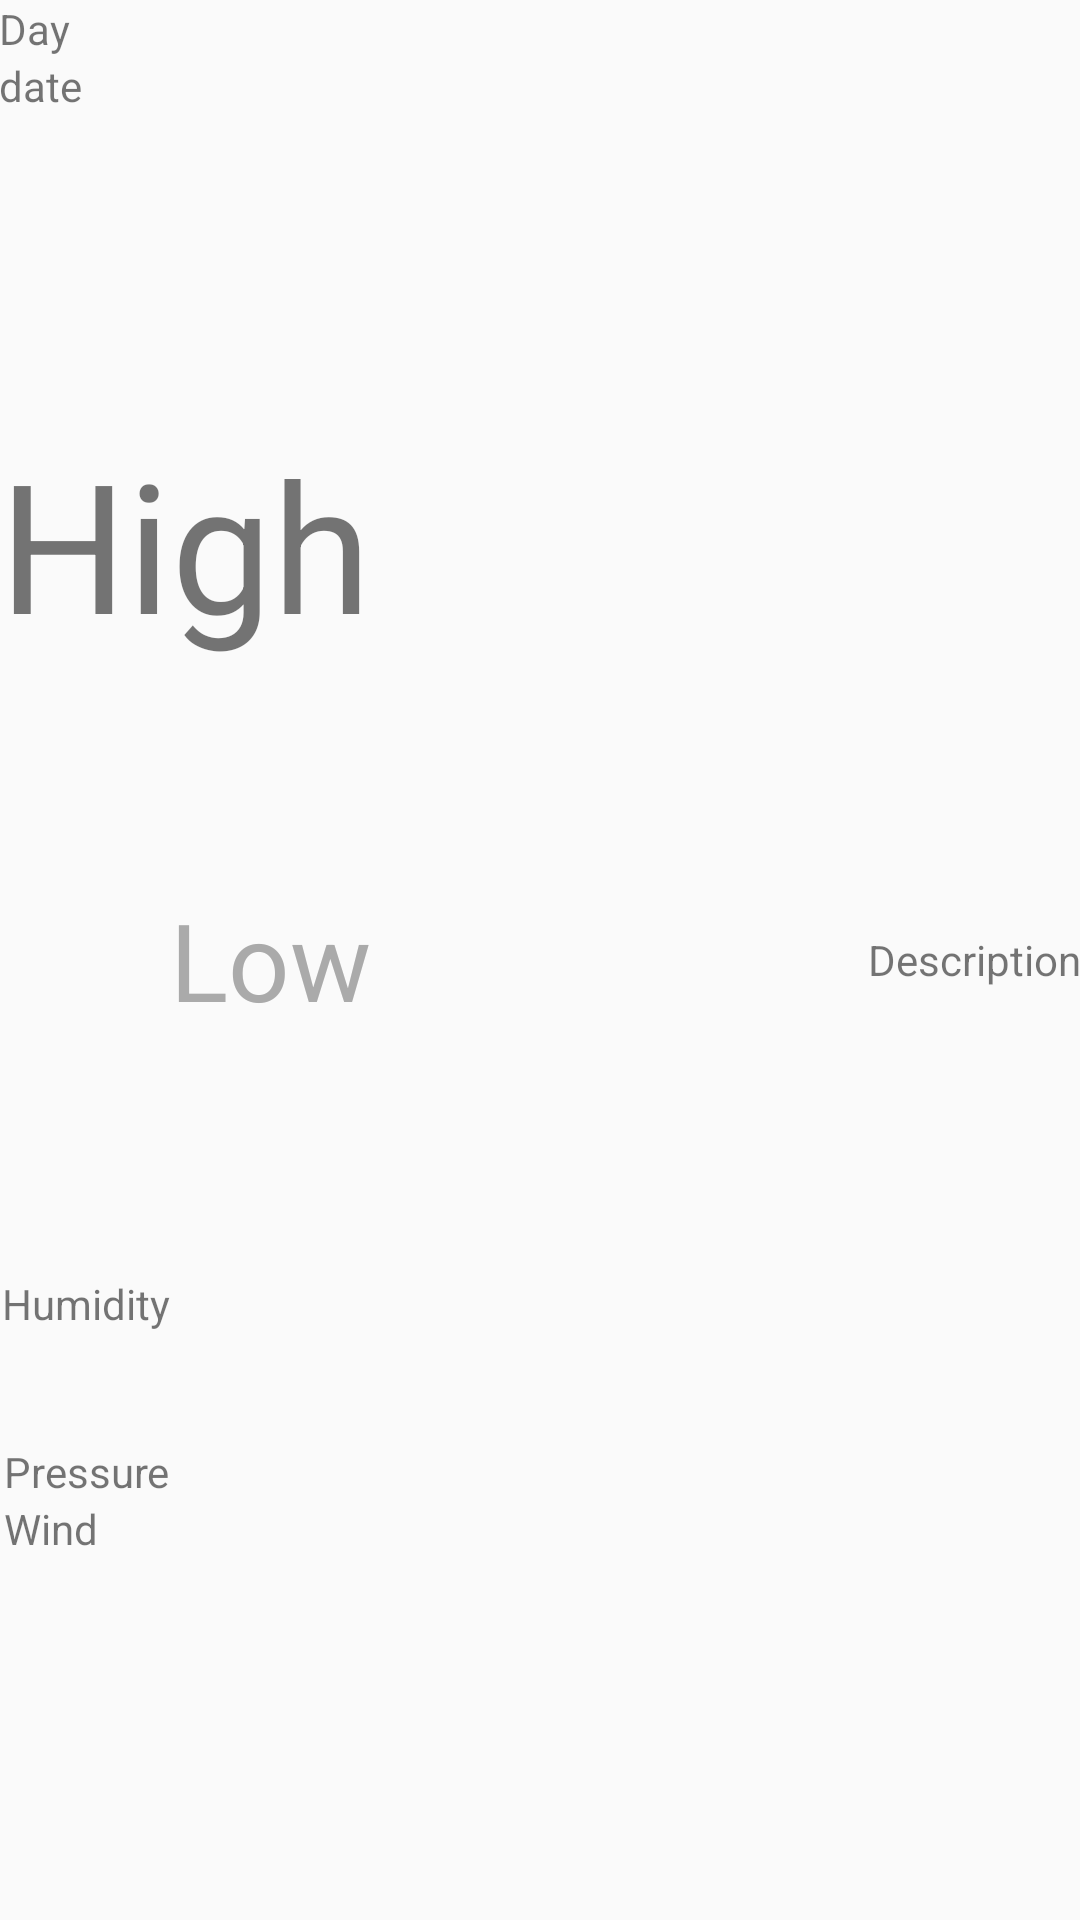

Reconstruct the res/layout file that produces this screen, plus the resources it refers to.
<!-- AndroidManifest.xml: application theme AppTheme -->
<!-- res/layout/fragment_detail.xml -->
<RelativeLayout xmlns:android="http://schemas.android.com/apk/res/android"
    xmlns:tools="http://schemas.android.com/tools"
    android:layout_width="match_parent"
    android:layout_height="match_parent"
    android:paddingLeft="@dimen/activity_horizontal_margin"
    android:paddingRight="@dimen/activity_horizontal_margin"
    android:paddingTop="@dimen/activity_vertical_margin"
    android:paddingBottom="@dimen/activity_vertical_margin"
    tools:context="com.example.temp.sunny.app.DetailActivity.DetailFragment">

    <TextView
        android:text="High"
        android:layout_width="wrap_content"
        android:layout_height="wrap_content"
        android:id="@+id/textview_highTemp"
        android:autoText="false"
        android:textSize="60dp"
        android:layout_marginTop="141dp"
        android:layout_alignParentTop="true"
        android:layout_alignParentLeft="true" />

    <TextView
        android:layout_width="wrap_content"
        android:layout_height="wrap_content"
        android:text="Low"
        android:id="@+id/textView_lowTemp"
        android:textSize="36dp"
        android:textColor="@android:color/darker_gray"
        android:layout_alignWithParentIfMissing="false"
        android:layout_centerVertical="true"
        android:layout_alignRight="@+id/textview_highTemp"
        android:layout_alignParentLeft="false"
        android:layout_alignParentStart="false"
        android:gravity="center"
        android:layout_alignParentBottom="false"
        android:layout_alignParentEnd="false"
        android:layout_alignParentTop="false"
        android:layout_alignParentRight="false" />

    <ImageView
        android:layout_width="wrap_content"
        android:layout_height="wrap_content"
        android:id="@+id/imageView_forecastImage"
        android:src="@android:drawable/sym_def_app_icon"
        android:layout_alignBottom="@+id/textview_highTemp"
        android:layout_alignParentRight="true"
        android:layout_alignParentEnd="true" />

    <TextView
        android:layout_width="wrap_content"
        android:layout_height="wrap_content"
        android:text="Description"
        android:id="@+id/textView_forecastDescription"
        android:layout_centerVertical="true"
        android:layout_alignRight="@+id/imageView_forecastImage"
        android:layout_alignEnd="@+id/imageView_forecastImage" />

    <TextView
        android:layout_width="wrap_content"
        android:layout_height="wrap_content"
        android:text="Humidity"
        android:id="@+id/textView_humidity"
        android:layout_toStartOf="@+id/textView_lowTemp"
        android:layout_marginTop="81dp"
        android:layout_below="@+id/textView_lowTemp"
        android:layout_toLeftOf="@+id/textView_lowTemp" />

    <TextView
        android:layout_width="wrap_content"
        android:layout_height="wrap_content"
        android:text="Pressure"
        android:id="@+id/textView_pressure"
        android:layout_below="@+id/textView_humidity"
        android:layout_alignRight="@+id/textView_humidity"
        android:layout_alignEnd="@+id/textView_humidity"
        android:layout_marginTop="37dp" />

    <TextView
        android:layout_width="wrap_content"
        android:layout_height="wrap_content"
        android:text="Wind"
        android:id="@+id/textView_wind"
        android:layout_below="@+id/textView_pressure"
        android:layout_alignLeft="@+id/textView_pressure"
        android:layout_alignStart="@+id/textView_pressure" />

    <TextView
        android:layout_width="wrap_content"
        android:layout_height="wrap_content"
        android:text="Day"
        android:id="@+id/textView_day"
        android:layout_alignParentTop="true"
        android:layout_alignParentLeft="true"
        android:layout_alignParentStart="true" />

    <TextView
        android:layout_width="wrap_content"
        android:layout_height="wrap_content"
        android:text="date"
        android:id="@+id/textView_date"
        android:layout_below="@+id/textView_day"
        android:layout_alignParentLeft="true"
        android:layout_alignParentStart="true" />

</RelativeLayout>
<!-- resources referenced by this layout -->
<resources>
  <style name="AppTheme" parent="Theme.AppCompat.Light.DarkActionBar">
          <item name="actionBarStyle">@style/ActionBar.Solid.Sunshine</item>
      </style>
  <style name="ActionBar.Solid.Sunshine" parent="@style/Widget.AppCompat.Light.ActionBar.Solid.Inverse">
          <item name="background">@color/sunshine_blue</item>
      </style>
  <color name="sunshine_blue">#ff1ca8f4</color>
</resources>
